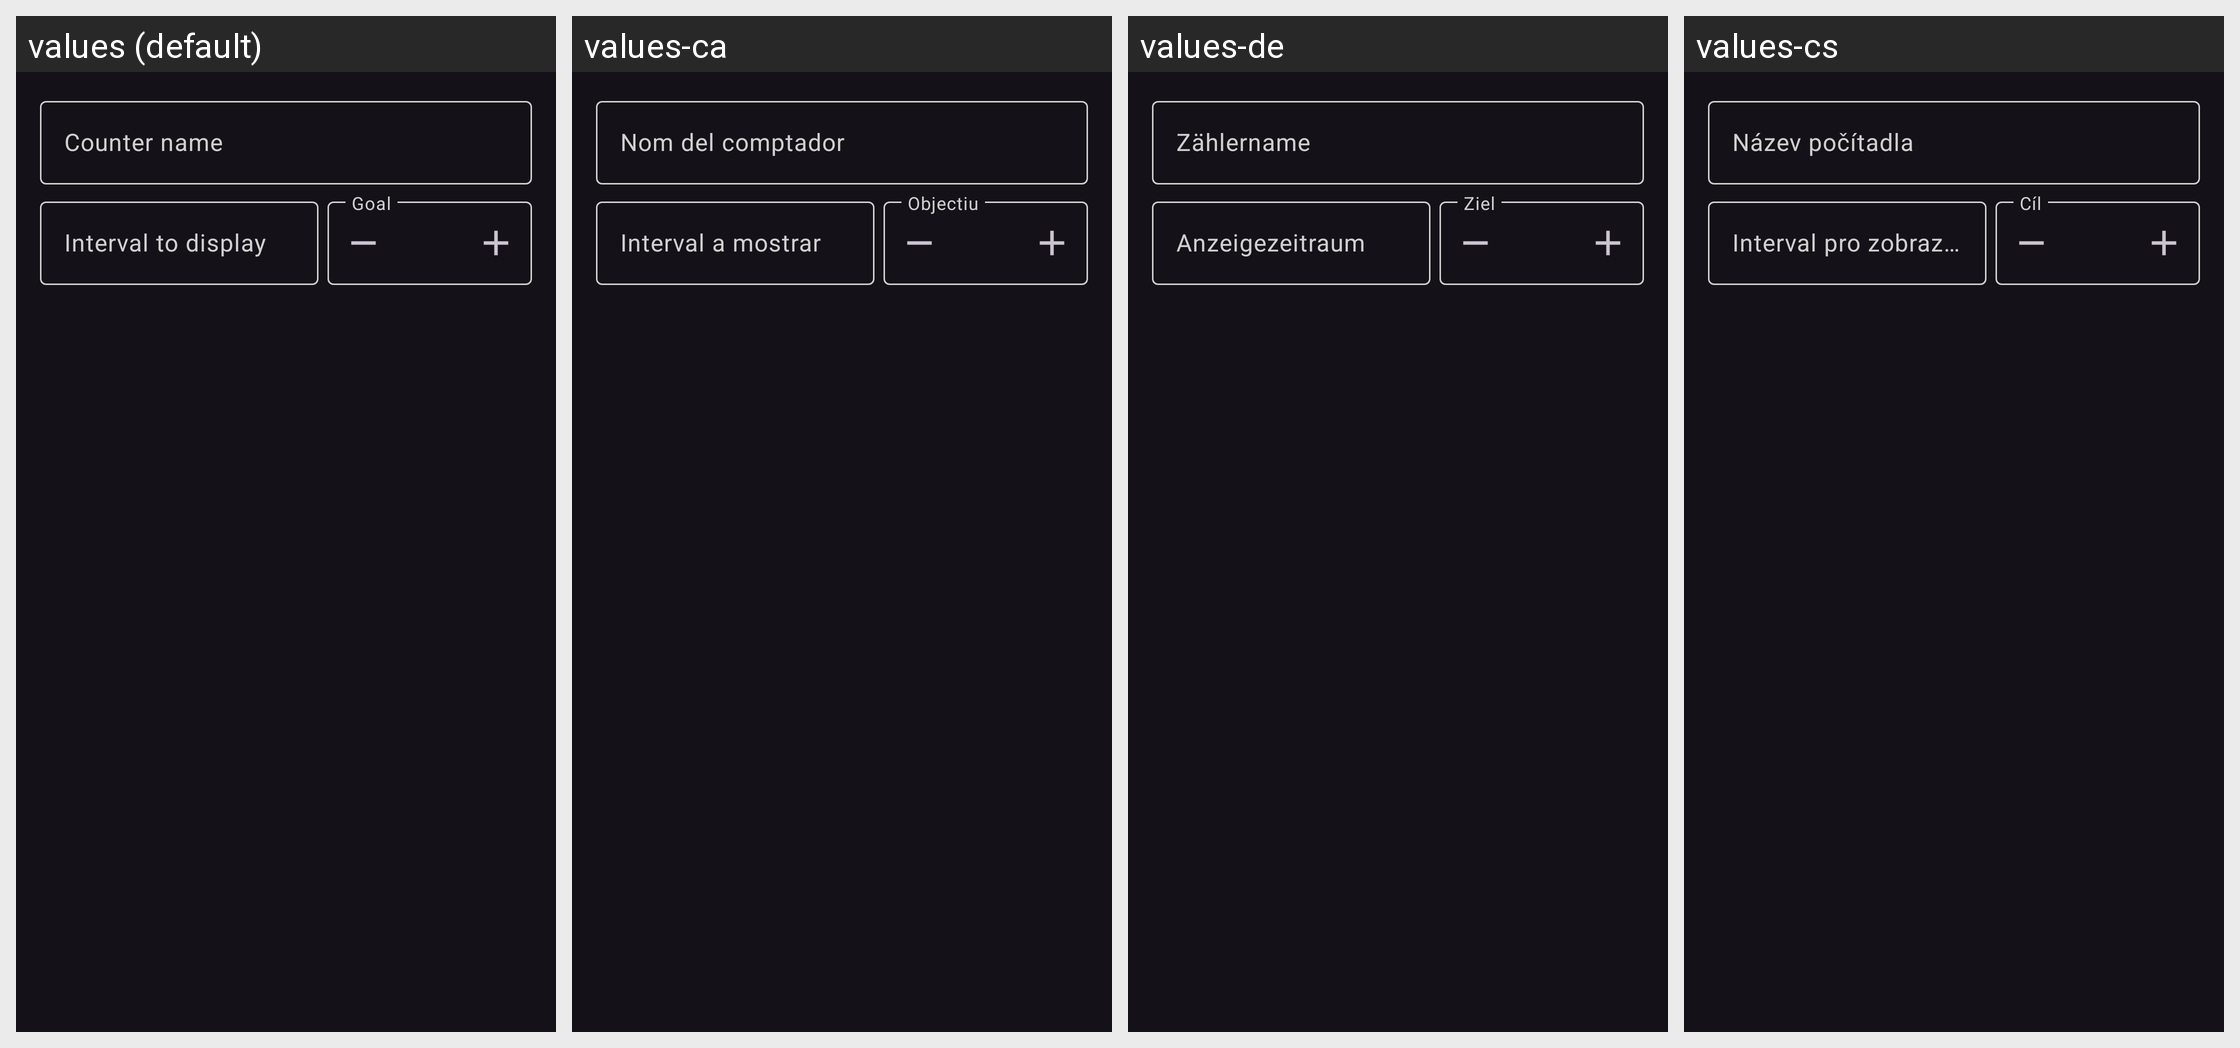

Here is an Android app screen in its default locale and in the app's own translations. Write out the translated-string differences for the strings that appear on this screen.
Android screen res/layout/counter_settings.xml rendered under 4 locales, left to right: values (default), values-ca, values-de, values-cs. Device: Nexus 5 (rendered at 1080×1920; each locale shown at half size, 540×960, under a caption strip naming it); theme AppTheme.
Other locales in the repository, not shown: values-da, values-es, values-fr, values-ru, values-tr, values-zh-rCN.
Strings drawn on this screen, with the default value and each locale's value (text and hints the layout hard-codes, and strings that could not be matched under every locale, appear in the picture but are not listed):

counter_name
  values: Counter name
  values-ca: Nom del comptador
  values-de: Zählername
  values-cs: Název počítadla

display_interval
  values: Interval to display
  values-ca: Interval a mostrar
  values-de: Anzeigezeitraum
  values-cs: Interval pro zobrazení
